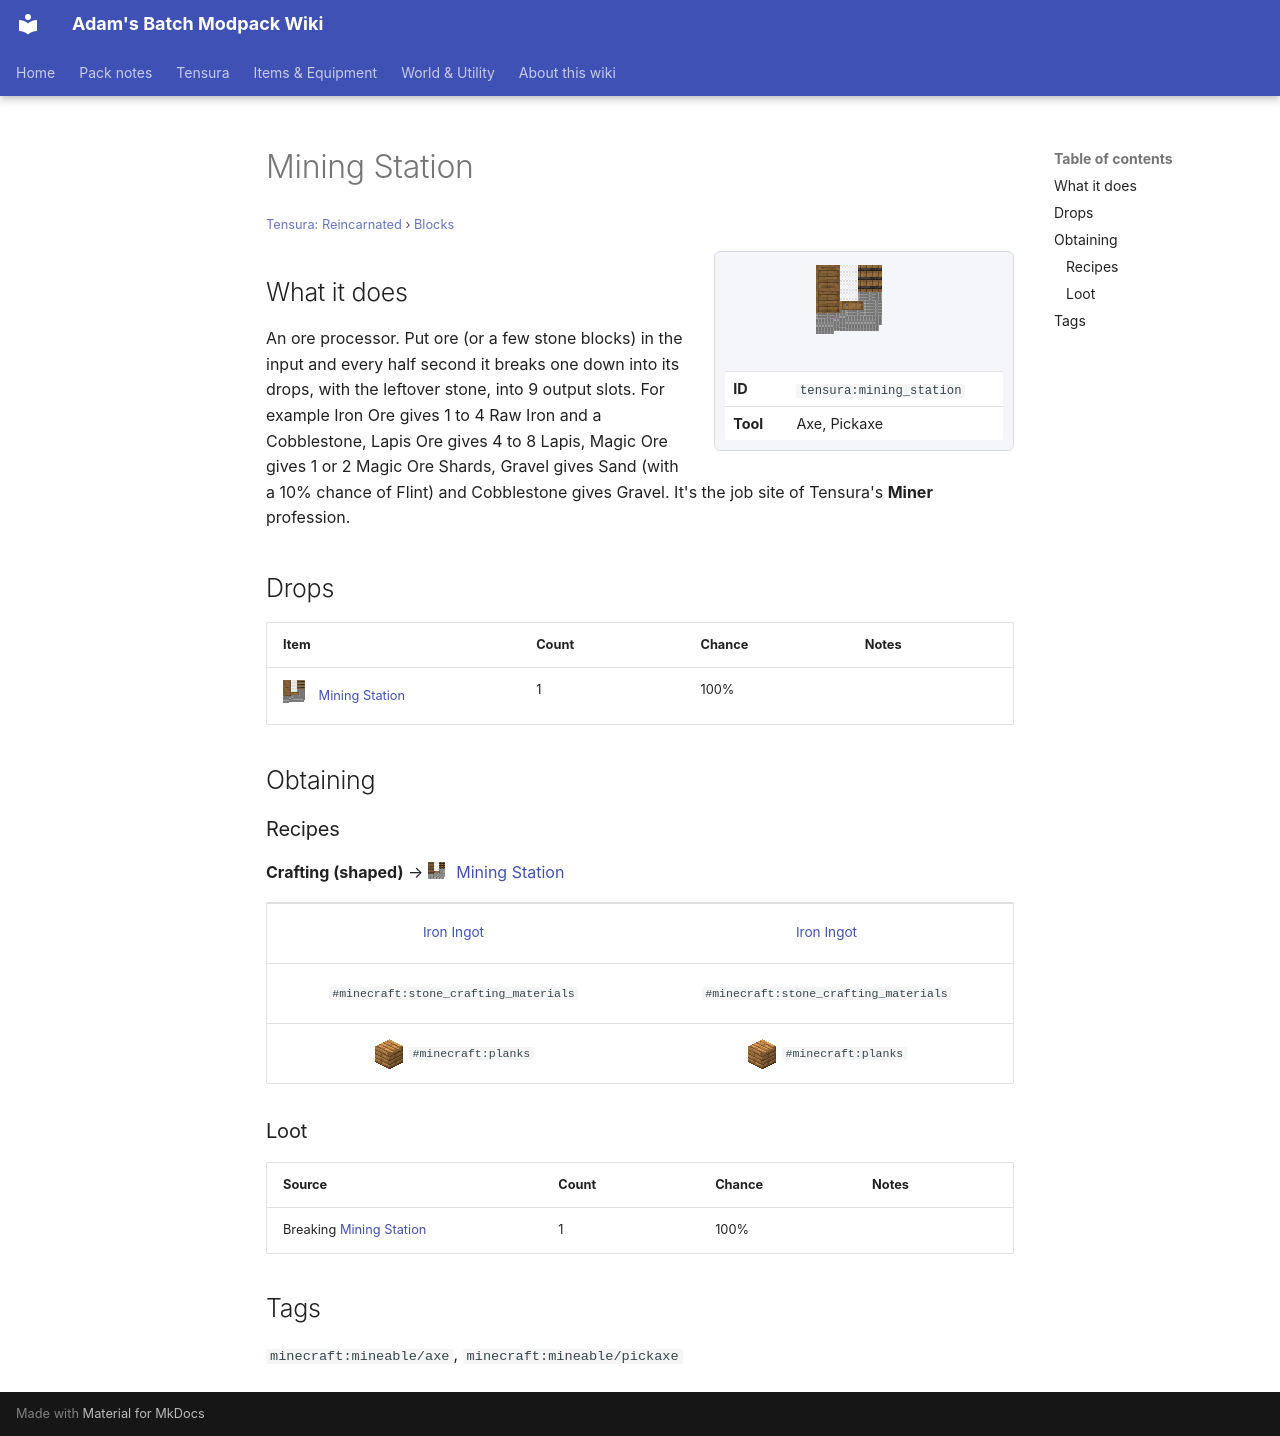

repository: Proteus-Nell/Adams-Batch-MC-Modpack-Wiki · page: tensura-reincarnated/blocks/mining-station/index.html · generator: mkdocs

# Mining Station

<small>[Tensura: Reincarnated](../index.md) &rsaquo; [Blocks](index.md)</small>

<div class="infobox" markdown>

![Mining Station](../../assets/icons/tensura/item/mining_station.png)

| | |
|---|---|
| **ID** | `tensura:mining_station` |
| **Tool** | Axe, Pickaxe |

</div>

## What it does

An ore processor. Put ore (or a few stone blocks) in the input and every half second it breaks one down into its drops, with the leftover stone, into 9 output slots. For example Iron Ore gives 1 to 4 Raw Iron and a Cobblestone, Lapis Ore gives 4 to 8 Lapis, Magic Ore gives 1 or 2 Magic Ore Shards, Gravel gives Sand (with a 10% chance of Flint) and Cobblestone gives Gravel. It's the job site of Tensura's **Miner** profession.



## Drops

| Item | Count | Chance | Notes |
|---|---|---|---|
| ![](../../assets/icons/tensura/item/mining_station.png) [Mining Station](mining-station.md) | 1 | 100% |  |

## Obtaining

### Recipes

**Crafting (shaped)** &rarr; ![](../../assets/icons/tensura/item/mining_station.png) [Mining Station](mining-station.md)

<div class="recipe" markdown>

| | |
|---|---|
|  [Iron Ingot](https://minecraft.wiki/w/Iron_Ingot) |  [Iron Ingot](https://minecraft.wiki/w/Iron_Ingot) |
|  `#minecraft:stone_crafting_materials` |  `#minecraft:stone_crafting_materials` |
| ![](../../assets/icons/tensura/item/palm_planks.png) `#minecraft:planks` | ![](../../assets/icons/tensura/item/palm_planks.png) `#minecraft:planks` |

</div>

### Loot

| Source | Count | Chance | Notes |
|---|---|---|---|
| Breaking [Mining Station](mining-station.md) | 1 | 100% |  |

## Tags

`minecraft:mineable/axe`, `minecraft:mineable/pickaxe`
